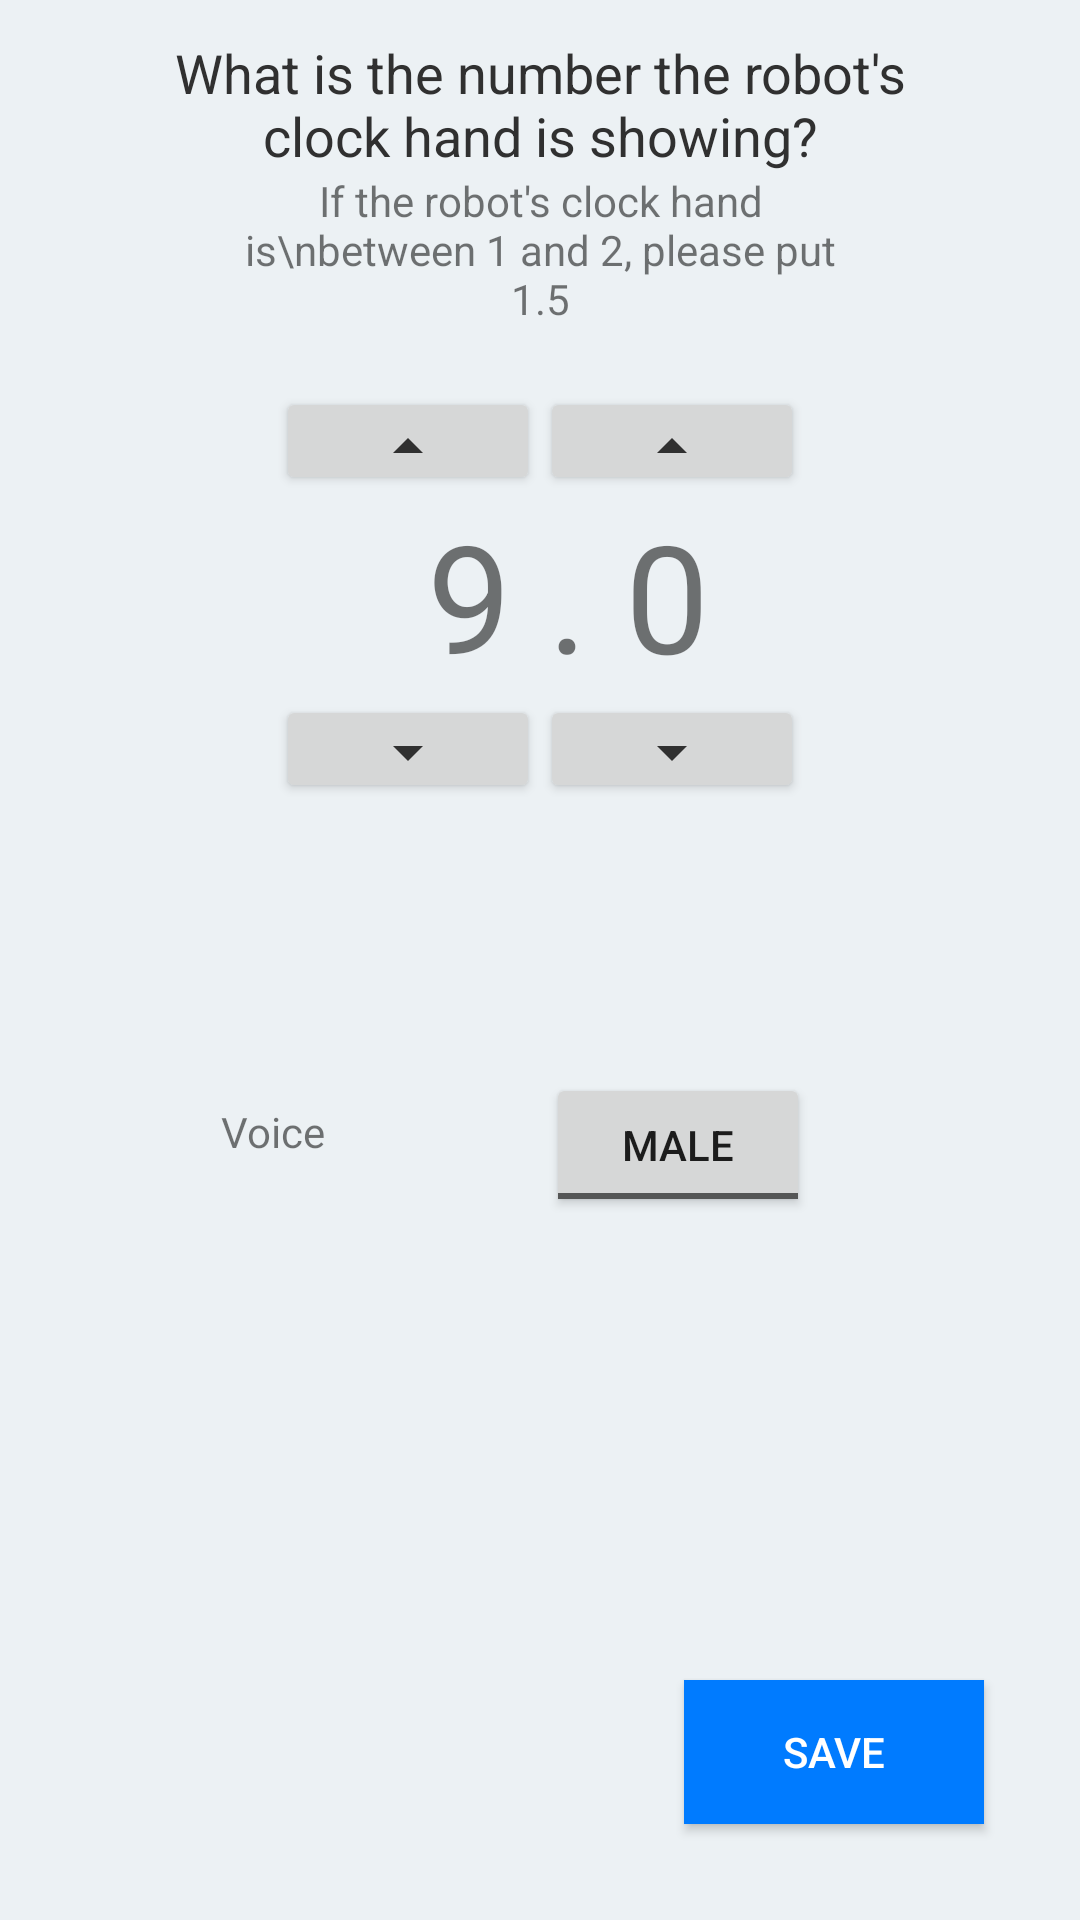

Produce the Android XML layout that renders to this screen, including the resource entries it uses.
<!-- AndroidManifest.xml: activity theme OriginalAccent -->
<!-- res/layout/activity_settings.xml -->
<?xml version="1.0" encoding="utf-8"?>
<androidx.constraintlayout.widget.ConstraintLayout xmlns:android="http://schemas.android.com/apk/res/android"
    xmlns:app="http://schemas.android.com/apk/res-auto"
    xmlns:tools="http://schemas.android.com/tools"
    android:layout_width="match_parent"
    android:layout_height="match_parent"
    android:background="#ECF1F4"
    tools:context=".SettingsActivity">

    <TextView
        android:id="@+id/textMainInstruction"
        android:layout_width="260dp"
        android:layout_height="wrap_content"
        android:text="What is the number the robot's clock hand is showing?"
        android:textAlignment="center"
        android:textColor="#303030"
        android:textSize="18sp"
        app:layout_constraintBottom_toBottomOf="parent"
        app:layout_constraintEnd_toEndOf="parent"
        app:layout_constraintHorizontal_bias="0.5"
        app:layout_constraintStart_toStartOf="parent"
        app:layout_constraintTop_toTopOf="parent"
        app:layout_constraintVertical_bias="0.020000002" />

    <Button
        android:id="@+id/btnMinus"
        android:layout_width="wrap_content"
        android:layout_height="36dp"
        android:layout_marginEnd="120dp"
        android:drawableTop="@drawable/ic_arrow_drop_down_black_24dp"
        android:paddingTop="7dp"
        android:text="-"
        app:layout_constraintEnd_toEndOf="parent"
        app:layout_constraintStart_toEndOf="@+id/btnMinusDec"
        app:layout_constraintTop_toBottomOf="@+id/textPreciseCurrentNumber" />

    <Button
        android:id="@+id/btnMinusDec"
        android:layout_width="wrap_content"
        android:layout_height="36dp"
        android:layout_marginStart="120dp"
        android:drawableTop="@drawable/ic_arrow_drop_down_black_24dp"
        android:paddingTop="7dp"
        android:text="-"
        app:layout_constraintEnd_toStartOf="@+id/btnMinus"
        app:layout_constraintStart_toStartOf="parent"
        app:layout_constraintTop_toBottomOf="@+id/textPreciseCurrentNumber" />

    <Button
        android:id="@+id/btnPlus"
        android:layout_width="wrap_content"
        android:layout_height="36dp"
        android:layout_marginEnd="120dp"
        android:drawableTop="@drawable/ic_arrow_drop_up_black_24dp"
        android:paddingTop="8dp"
        android:text="+"
        app:layout_constraintBottom_toTopOf="@+id/textPreciseCurrentNumber"
        app:layout_constraintEnd_toEndOf="parent"
        app:layout_constraintHorizontal_bias="0.5"
        app:layout_constraintStart_toEndOf="@+id/btnPlusDec" />

    <Button
        android:id="@+id/btnPlusDec"
        android:layout_width="wrap_content"
        android:layout_height="36dp"
        android:layout_marginStart="120dp"
        android:drawableTop="@drawable/ic_arrow_drop_up_black_24dp"
        android:paddingTop="8dp"
        android:text="+"
        app:layout_constraintBottom_toTopOf="@+id/textPreciseCurrentNumber"
        app:layout_constraintEnd_toStartOf="@+id/btnPlus"
        app:layout_constraintHorizontal_bias="0.5"
        app:layout_constraintStart_toStartOf="parent" />

    <TextView
        android:id="@+id/textPreciseCurrentNumber"
        android:layout_width="wrap_content"
        android:layout_height="wrap_content"
        android:layout_marginTop="56dp"
        android:text="   9 . 0"
        android:textSize="50sp"
        app:layout_constraintEnd_toEndOf="parent"
        app:layout_constraintHorizontal_bias="0.46"
        app:layout_constraintStart_toStartOf="parent"
        app:layout_constraintTop_toBottomOf="@+id/textView4" />

    <Button
        android:id="@+id/btnSubmitSetting"
        android:layout_width="100dp"
        android:layout_height="wrap_content"
        android:layout_marginEnd="32dp"
        android:layout_marginBottom="32dp"
        android:background="#007BFF"
        android:text="Save"
        android:textColor="#ffffff"
        app:layout_constraintBottom_toBottomOf="parent"
        app:layout_constraintEnd_toEndOf="parent" />

    <androidx.constraintlayout.widget.Guideline
        android:id="@+id/guideline"
        android:layout_width="wrap_content"
        android:layout_height="wrap_content"
        android:orientation="horizontal"
        app:layout_constraintGuide_begin="20dp" />

    <TextView
        android:id="@+id/textViewVoice"
        android:layout_width="wrap_content"
        android:layout_height="wrap_content"
        android:layout_marginTop="100dp"
        android:text="Voice"
        app:layout_constraintEnd_toEndOf="parent"
        app:layout_constraintEnd_toStartOf="@+id/tglBtnVoice"
        app:layout_constraintHorizontal_bias="0.5"
        app:layout_constraintStart_toStartOf="parent"
        app:layout_constraintTop_toBottomOf="@+id/btnMinus" />

    <ToggleButton
        android:id="@+id/tglBtnVoice"
        android:layout_width="wrap_content"
        android:layout_height="wrap_content"
        android:layout_marginTop="90dp"
        android:layout_marginEnd="90dp"
        android:text="ToggleButton"
        android:textOff="Male"
        android:textOn="Female"
        app:layout_constraintEnd_toEndOf="parent"
        app:layout_constraintTop_toBottomOf="@+id/btnMinus" />

    <TextView
        android:id="@+id/textView4"
        android:layout_width="200dp"
        android:layout_height="wrap_content"
        android:text="If the robot's clock hand is\nbetween 1 and 2, please put 1.5"
        android:textAlignment="center"
        app:layout_constraintEnd_toEndOf="parent"
        app:layout_constraintHorizontal_bias="0.5"
        app:layout_constraintStart_toStartOf="parent"
        app:layout_constraintTop_toBottomOf="@+id/textMainInstruction" />

</androidx.constraintlayout.widget.ConstraintLayout>
<!-- resources referenced by this layout -->
<resources>
  <!-- drawable ic_arrow_drop_down_black_24dp (drawable) -->
  <vector android:height="24dp" android:tint="#303030"
      android:viewportHeight="24.0" android:viewportWidth="24.0"
      android:width="24dp" xmlns:android="http://schemas.android.com/apk/res/android">
      <path android:fillColor="#FF000000" android:pathData="M7,10l5,5 5,-5z"/>
  </vector>
  <!-- drawable ic_arrow_drop_up_black_24dp (drawable) -->
  <vector android:height="24dp" android:tint="#303030"
      android:viewportHeight="24.0" android:viewportWidth="24.0"
      android:width="24dp" xmlns:android="http://schemas.android.com/apk/res/android">
      <path android:fillColor="#FF000000" android:pathData="M7,14l5,-5 5,5z"/>
  </vector>
  <style name="OriginalAccent" parent="Theme.AppCompat.Light.DarkActionBar">
          <item name="colorPrimary">@color/colorPrimary</item>
          <item name="colorPrimaryDark">@color/colorPrimaryDark</item>
          <item name="colorAccent">@color/colorAccent</item>
      </style>
  <color name="colorPrimary">#3053dd</color>
  <color name="colorPrimaryDark">#3053dd</color>
  <color name="colorAccent">#D81B60</color>
</resources>
